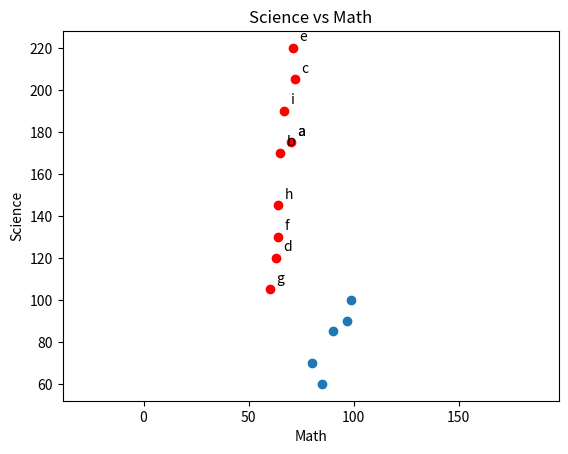

Reproduce this figure in Python.
"""
산점도 그래프 (scatter plot)
- 화면상에다 x,y 값을 점으로 표시하는 그래프
- to know the correlation of x and y
"""

import matplotlib.pyplot as plt

friends = [70, 65, 72, 63, 71, 64, 60, 64, 67] # 친구 수
minutes = [175, 170, 205, 120, 220, 130, 105, 145, 190] # SNS에 머무는 시간
labels = ['a','b','c','d','e','f','g','h','i']

plt.scatter(friends, minutes, c='r')
plt.title('Correlation between Time Spent on SNS and Number of Friends ')
plt.xlabel('# of Friends')
plt.ylabel('Average Time (Min)')
plt.annotate('a', xy = (70,175),
              xytext = (5, 5),
              textcoords = 'offset points') #plt.scatter() 다음에 온다
# 이 값을 주면 한 점에 (70,175의 값을 갖는) a 라고 레이벨이 새겨진다
# 위치 조정도 가능 -> la letra 'a' pegaba en el dot exactamente, por eso nos hemos mudado la letra xytext = (5, -5)
# +5 만큼 x-axis 로, -5 만큼 y-axis 로 그리고 'offset'
# xytext 를 기준으로 textcoords 방법으로 (x축에서 5만큼, y축에서 -5만큼 offset 방법으로)
# xytext = (5, 5) 이면 올라가서 보인다

# 세개의 리스트가 원소의 갯수가 같기 때문에 ( the same number of rows) 그래서 zip 으로 묶어서 iterate 해줄 수도 있다

for l,f,m in zip(labels, friends, minutes):
    plt.annotate(l, xy=(f, m),
                 xytext=(5, 5),
                 textcoords='offset points')
# 짱짱 신기방기 ^0^!!!

plt.show()


plt.title('Science vs Math')
plt.xlabel('Math')
plt.ylabel('Science')

math = [99,90,85,97,80]
science = [100,85,60,90,70]

plt.scatter(math, science)
# 대략 기울기가 보이고, 수학을 잘 하면 과학도 잘 하는 구나~ 정도라고 생각해줄 수 있다
# But the scale between Math and Science are different
# x = 80~100, y = 60~100 (x축과 y축의 스케일이 다르면 왜곡되어 보인다)
# 막대그래프, 산점도 등등 affected very much
# 왜곡되어 보이지 않게 하려면 pyplot 이 기본으로 가지고 있는 scaling 말고 다른 방법도 사용해보아야한다

plt.axis('equal')
# 대략 60~100으로 맞춰졌다
# 수학점수는 분산이 작고, 과학 점수는 분산이 크다는 것, 그리고 기울기가 굉장히 가파르다는 것을 알 수 있다
# 그냥 했을 때의 기울기는 완만했었다

plt.show()





























